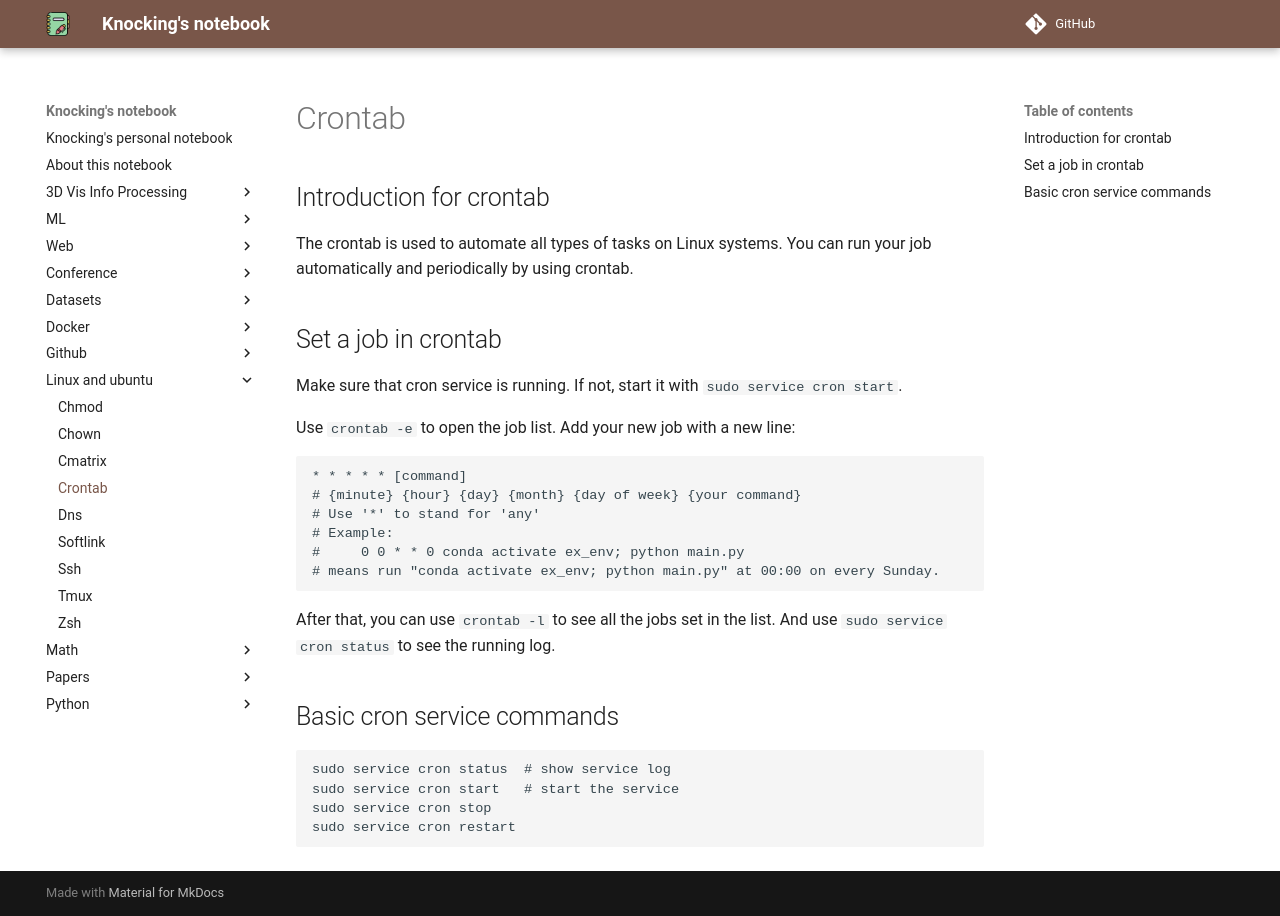

repository: CydKnocking/notes · page: linux_and_ubuntu/crontab/index.html · generator: mkdocs

## Introduction for crontab

The crontab is used to automate all types of tasks on Linux systems. You can run your job automatically and periodically by using crontab.

## Set a job in crontab

Make sure that cron service is running. If not, start it with `sudo service cron start`.

Use `crontab -e` to open the job list. Add your new job with a new line:

```
* * * * * [command]
# {minute} {hour} {day} {month} {day of week} {your command}
# Use '*' to stand for 'any'
# Example:
#     0 0 * * 0 conda activate ex_env; python main.py
# means run "conda activate ex_env; python main.py" at 00:00 on every Sunday.
```

After that, you can use `crontab -l` to see all the jobs set in the list. And use `sudo service cron status` to see the running log.

## Basic cron service commands

```
sudo service cron status  # show service log
sudo service cron start   # start the service 
sudo service cron stop
sudo service cron restart
```
